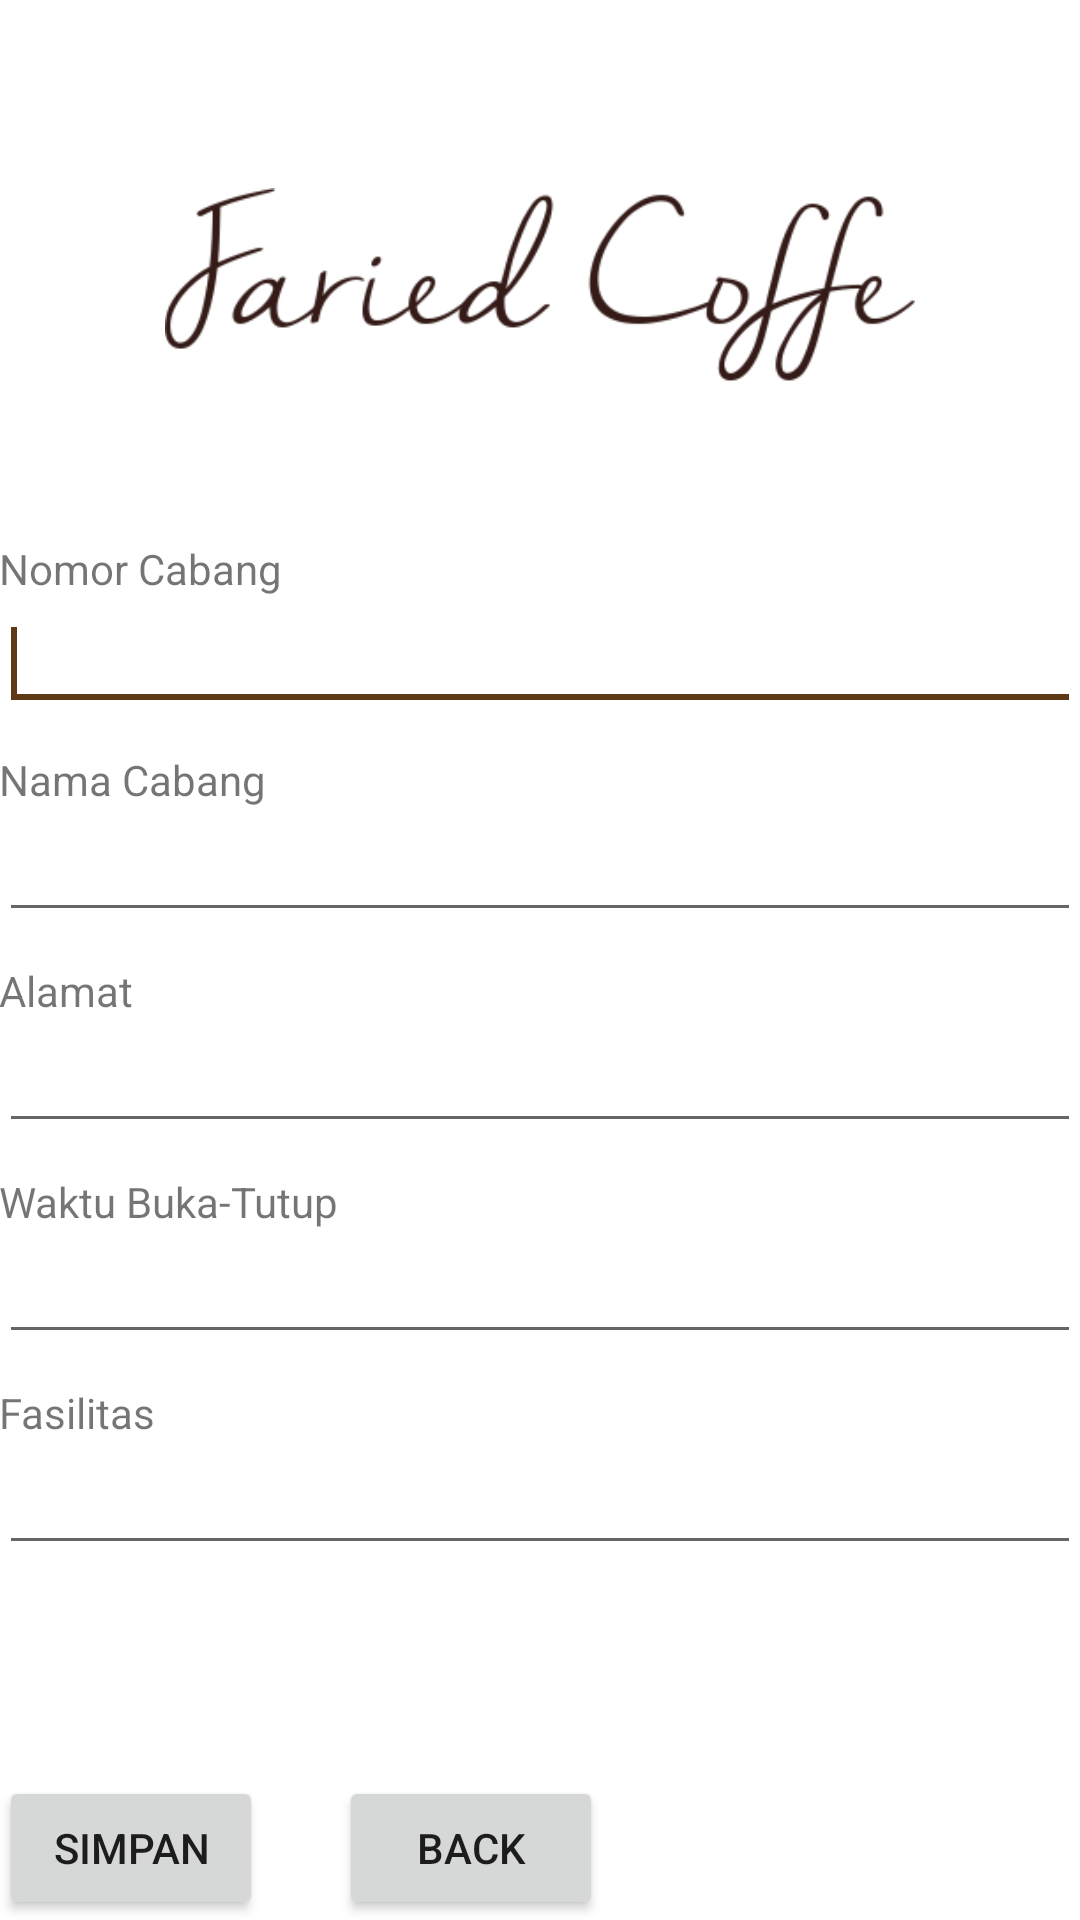

Write the Android layout XML for this screen, with the resource values it uses.
<!-- AndroidManifest.xml: application theme Theme.FaridPost8 -->
<!-- res/layout/activity_tambah.xml -->
<?xml version="1.0" encoding="utf-8"?>
<RelativeLayout
    xmlns:android="http://schemas.android.com/apk/res/android"
    xmlns:tools="http://schemas.android.com/tools"
    android:layout_width="match_parent"
    android:layout_height="match_parent"
    android:paddingBottom="@dimen/activity_vertical_margin"
    android:paddingLeft="@dimen/activity_horizontal_margin"
    android:paddingRight="@dimen/activity_horizontal_margin"
    android:paddingTop="@dimen/activity_vertical_margin"
    tools:context=".Tambah" >
    <ImageView
        android:layout_width="250dp"
        android:layout_height="wrap_content"
        android:src="@drawable/farid2"
        android:layout_marginTop="40dp"
        android:id="@+id/bg_coffe"
        android:layout_centerHorizontal="true"/>
    <TextView
        android:id="@+id/textView1"
        android:layout_width="wrap_content"
        android:layout_height="wrap_content"
        android:layout_below="@id/bg_coffe"
        android:layout_marginTop="30dp"
        android:text="Nomor Cabang" />
    <EditText
        android:id="@+id/tambah_nocab"
        android:layout_width="match_parent"
        android:layout_height="wrap_content"
        android:layout_alignLeft="@+id/textView1"
        android:layout_below="@id/textView1" >
        <requestFocus/>
    </EditText>
    <TextView
        android:id="@+id/textView2"
        android:layout_width="wrap_content"
        android:layout_height="wrap_content"
        android:layout_alignLeft="@id/tambah_nocab"
        android:layout_below="@id/tambah_nocab"
        android:layout_marginTop="10dp"
        android:text="Nama Cabang" />
    <EditText
        android:id="@+id/tambah_namacab"
        android:layout_width="match_parent"
        android:layout_height="wrap_content"
        android:layout_alignLeft="@+id/textView2"
        android:layout_below="@+id/textView2" />
    <TextView
        android:id="@+id/textView3"
        android:layout_width="wrap_content"
        android:layout_height="wrap_content"
        android:layout_alignLeft="@id/tambah_namacab"
        android:layout_below="@id/tambah_namacab"
        android:layout_marginTop="10dp"
        android:text="Alamat" />
    <EditText
        android:id="@+id/tambah_alamatcab"
        android:layout_width="match_parent"
        android:layout_height="wrap_content"
        android:layout_alignLeft="@+id/textView3"
        android:layout_below="@+id/textView3" />
    <TextView
        android:id="@+id/textView4"
        android:layout_width="wrap_content"
        android:layout_height="wrap_content"
        android:layout_alignLeft="@id/tambah_alamatcab"
        android:layout_below="@id/tambah_alamatcab"
        android:layout_marginTop="10dp"
        android:text="Waktu Buka-Tutup" />
    <EditText
        android:id="@+id/tambah_waktu"
        android:layout_width="match_parent"
        android:layout_height="wrap_content"
        android:layout_alignLeft="@+id/textView4"
        android:layout_below="@+id/textView4" />
    <TextView
        android:id="@+id/textView5"
        android:layout_width="wrap_content"
        android:layout_height="wrap_content"
        android:layout_alignLeft="@+id/tambah_waktu"
        android:layout_below="@+id/tambah_waktu"
        android:layout_marginTop="10dp"
        android:text="Fasilitas" />
    <EditText
        android:id="@+id/tambah_fasilitas"
        android:layout_width="match_parent"
        android:layout_height="wrap_content"
        android:layout_alignLeft="@+id/textView5"
        android:layout_below="@+id/textView5" />
    <Button
        android:id="@+id/btn_tambah_save"
        android:layout_width="wrap_content"
        android:layout_height="wrap_content"
        android:layout_alignLeft="@id/tambah_fasilitas"
        android:layout_alignParentBottom="true"
        android:text="Simpan" />
    <Button
        android:id="@+id/btn_tambah_back"
        android:layout_width="wrap_content"
        android:layout_height="wrap_content"
        android:layout_alignBaseline="@id/btn_tambah_save"
        android:layout_alignBottom="@id/btn_tambah_save"
        android:layout_toRightOf="@+id/textView4"
        android:text="Back" />
</RelativeLayout>
<!-- resources referenced by this layout -->
<resources>
  <!-- drawable farid2: png bitmap (drawable-v24, 12829 bytes) -->
  <style name="Theme.FaridPost8" parent="Theme.MaterialComponents.DayNight.NoActionBar">
          
          <item name="colorPrimary">@color/brown_dark</item>
          <item name="colorPrimaryVariant">@color/brown_dark</item>
          <item name="colorOnPrimary">@color/white</item>
          
          <item name="colorSecondary">@color/brown_light</item>
          <item name="colorSecondaryVariant">@color/cream</item>
          <item name="colorOnSecondary">@color/black</item>
          
          <item name="android:statusBarColor" tools:targetApi="l">?attr/colorPrimaryVariant</item>
          
      </style>
  <color name="brown_dark">#341B18</color>
  <color name="white">#FFFFFFFF</color>
  <color name="brown_light">#5E3916</color>
  <color name="cream">#CE9B65</color>
  <color name="black">#FF000000</color>
</resources>
